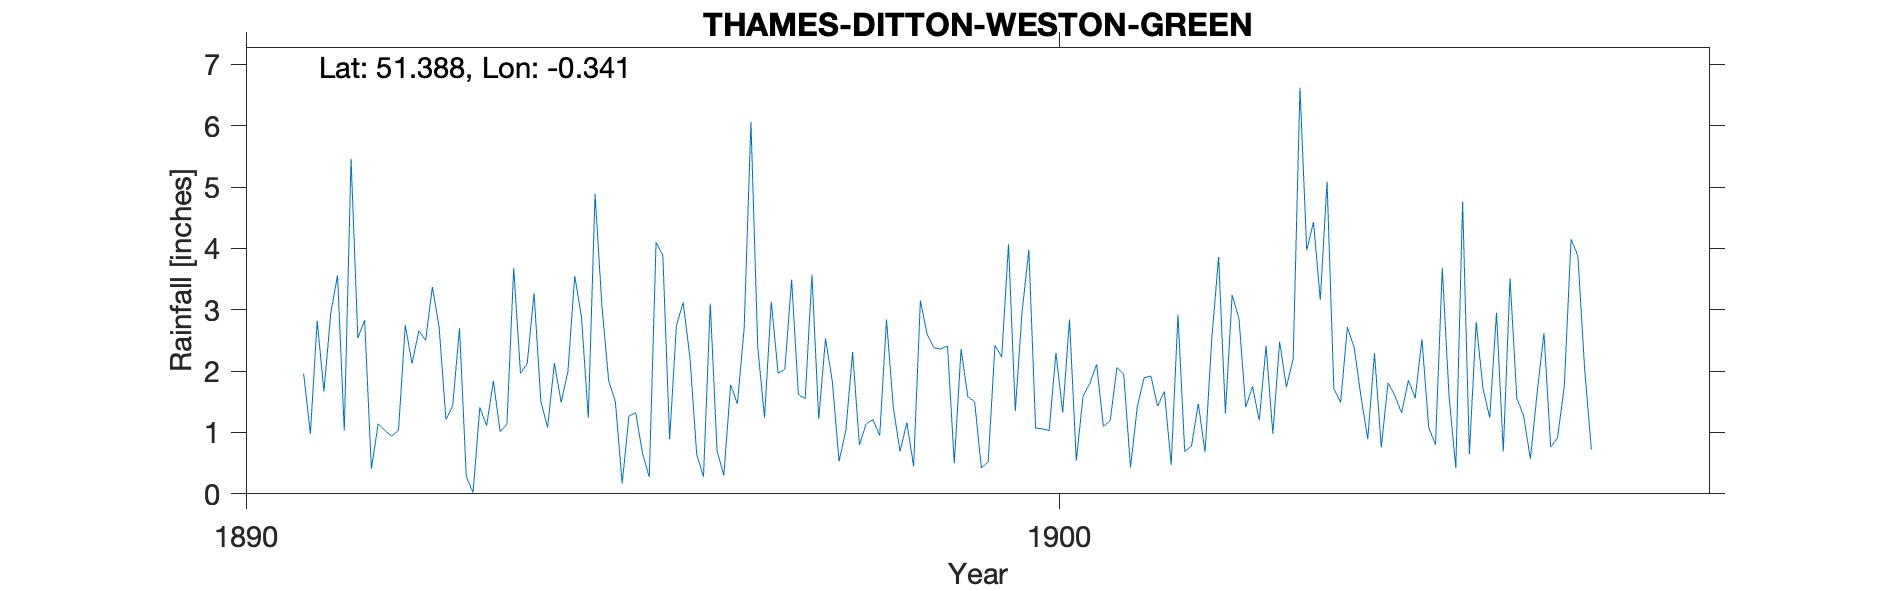

The data file committed next to this chart (first rows):
THAMES-DITTON-WESTON-GREEN, , , , , , , , , , , , , , , , , , 
Grid ref, TQ155667, Long, -0.341, Lat, 51.39, Elevation, 34, ft, , , , , , , , , , 
Station no, RR7754, , , , , , , , , , , , , , , , , 
, 1890, 1891, 1892, 1893, 1894, 1895, 1896, 1897, 1898, 1899, 1900, 1901, 1902, 1903, 1904, 1905, 1906, 1907
January, , , 0.41, 1.44, 3.27, 1.5, 0.64, 1.97, 0.8, 2.36, 2.96, 1.1, 0.69, 2.41, 2.72, 1.08, 3.51, 0.72
February, , , 1.14, 2.7, 1.51, 0.17, 0.28, 2.03, 1.14, 2.41, 3.98, 1.19, 0.78, 0.98, 2.39, 0.8, 1.56, 
March, , 1.96, 1.03, 0.28, 1.08, 1.27, 3.1, 3.49, 1.21, 0.5, 1.07, 2.06, 1.47, 2.48, 1.59, 3.68, 1.27, 
April, , 0.98, 0.94, 0.02, 2.13, 1.32, 0.7, 1.62, 0.95, 2.36, 1.06, 1.95, 0.68, 1.74, 0.89, 1.59, 0.57, 
May, , 2.82, 1.04, 1.41, 1.49, 0.66, 0.3, 1.55, 2.84, 1.58, 1.03, 0.43, 2.54, 2.2, 2.29, 0.42, 1.65, 
June, , 1.67, 2.75, 1.11, 2, 0.27, 1.78, 3.57, 1.41, 1.5, 2.3, 1.42, 3.86, 6.62, 0.76, 4.76, 2.62, 
July, , 2.94, 2.12, 1.84, 3.55, 4.1, 1.47, 1.22, 0.69, 0.42, 1.32, 1.89, 1.31, 3.97, 1.81, 0.65, 0.76, 
August, , 3.56, 2.66, 1.01, 2.88, 3.89, 2.7, 2.53, 1.16, 0.52, 2.84, 1.92, 3.24, 4.43, 1.6, 2.8, 0.91, 
September, , 1.03, 2.5, 1.14, 1.24, 0.89, 6.06, 1.84, 0.45, 2.42, 0.54, 1.43, 2.86, 3.16, 1.32, 1.72, 1.75, 
October, , 5.46, 3.37, 3.68, 4.89, 2.74, 2.4, 0.53, 3.15, 2.23, 1.59, 1.67, 1.41, 5.09, 1.85, 1.24, 4.15, 
November, , 2.54, 2.71, 1.96, 3.08, 3.12, 1.24, 1.03, 2.6, 4.07, 1.8, 0.47, 1.75, 1.71, 1.56, 2.95, 3.88, 
December, , 2.83, 1.21, 2.13, 1.85, 2.22, 3.13, 2.31, 2.38, 1.35, 2.11, 2.92, 1.2, 1.49, 2.52, 0.69, 2.04, 
Total, , , 21.88, 18.72, 28.97, 22.15, 23.8, 23.69, 18.78, 21.72, 22.6, 18.45, 21.79, 36.28, 21.3, 22.38, 24.67, 
Exact house unknown but Weston Green a s…, , , , , , , , , , , , , , , , , , 
NGR in Westongreen Rd with northern part…, , , , , , , , , , , , , , , , , , 
1891 Jan Estimated, , , , , , , , , , , , , , , , , , 
1891 Feb Marked as station started but v…, , , , , , , , , , , , , , , , , , 
1897 Oct Gauge moved 200yds SSE and repl…, , , , , , , , , , , , , , , , , , 
1897 Dec 31 Gauge moved back to old posi…, , , , , , , , , , , , , , , , , , 
1907 Feb 10 Gauge moved 1.5 miles ESE to…, , , , , , , , , , , , , , , , , , 
